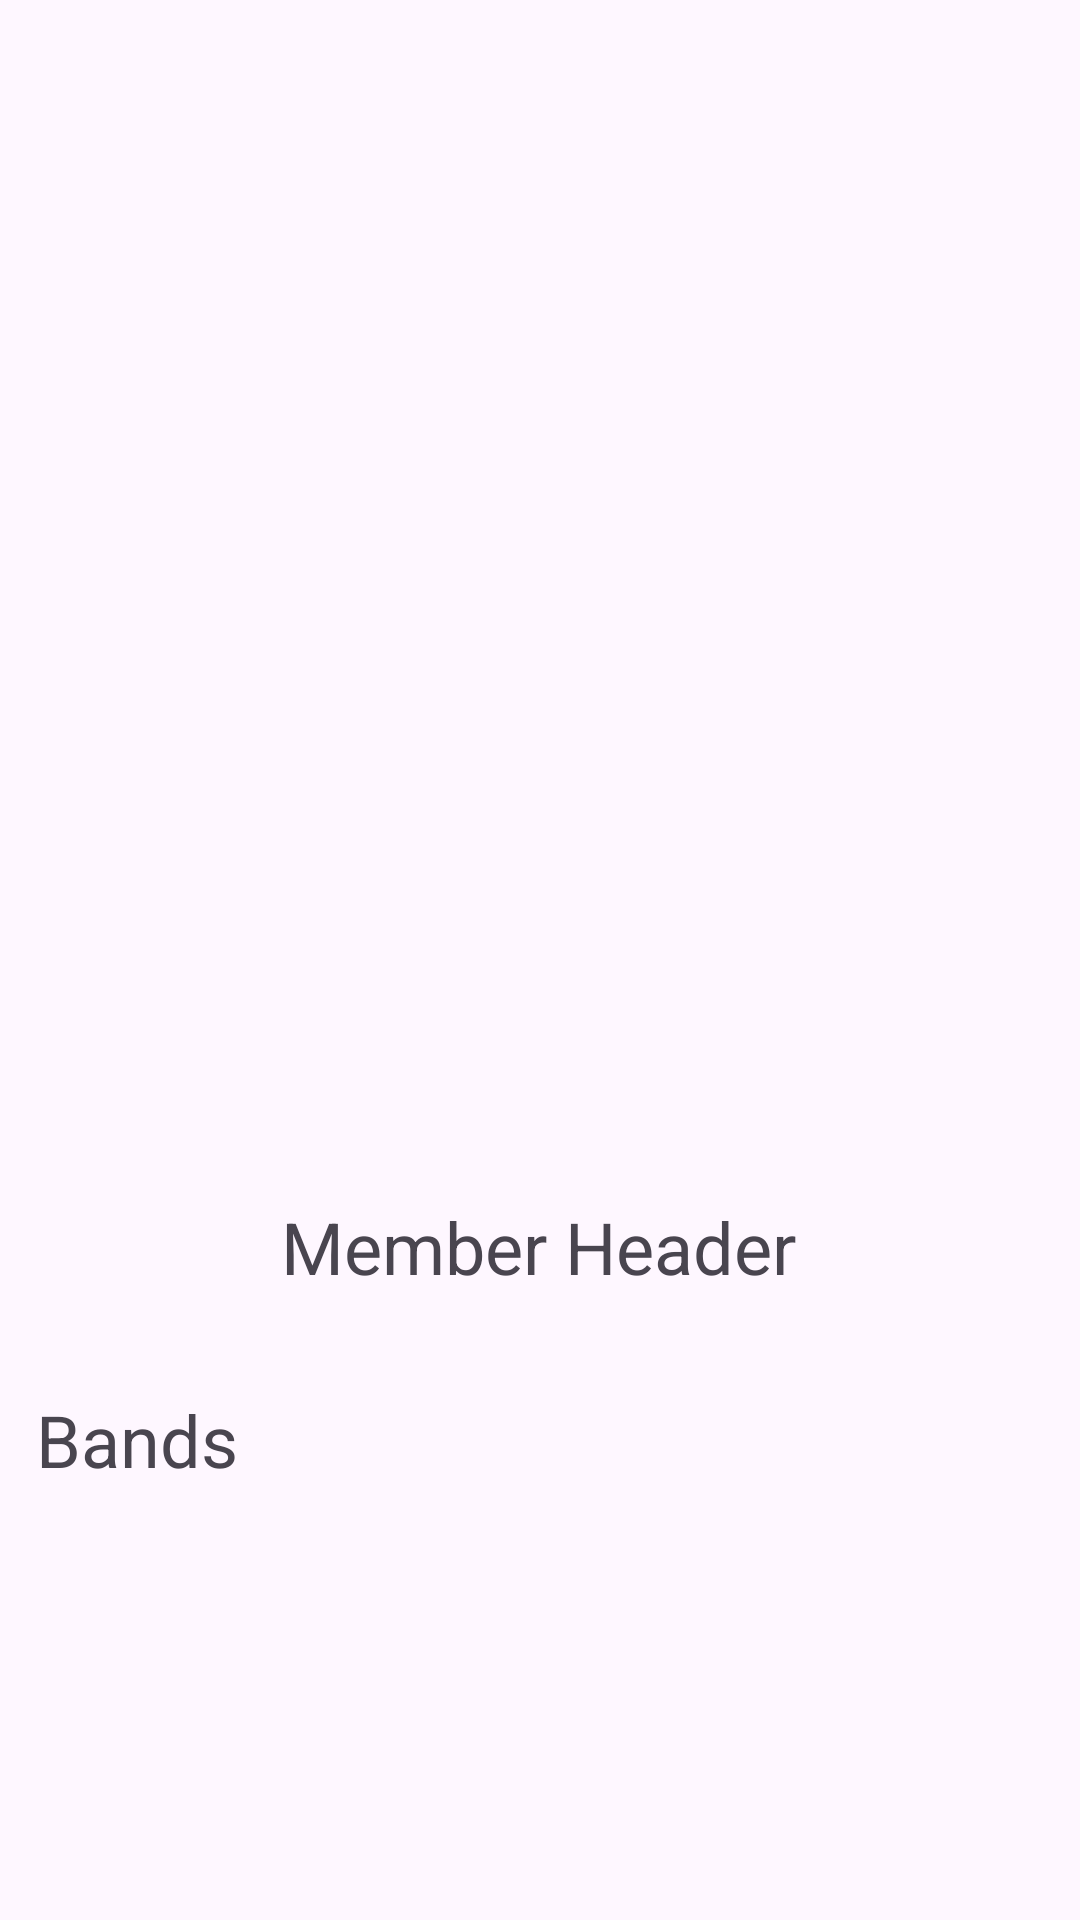

Write the Android layout XML for this screen, with the resource values it uses.
<!-- AndroidManifest.xml: application theme Theme.MetalExplorer -->
<!-- res/layout/fragment_member.xml -->
<?xml version="1.0" encoding="utf-8"?>
<androidx.constraintlayout.widget.ConstraintLayout xmlns:android="http://schemas.android.com/apk/res/android"
    xmlns:app="http://schemas.android.com/apk/res-auto"
    xmlns:tools="http://schemas.android.com/tools"
    android:layout_width="match_parent"
    android:layout_height="match_parent"
    tools:context="BandProfileFragment">

    <TextView
        android:id="@+id/MemberHeader"
        android:layout_width="wrap_content"
        android:layout_height="wrap_content"
        android:layout_marginTop="16dp"
        android:text="Member Header"
        android:textSize="24sp"
        app:layout_constraintEnd_toEndOf="parent"
        app:layout_constraintHorizontal_bias="0.498"
        app:layout_constraintStart_toStartOf="parent"
        app:layout_constraintTop_toBottomOf="@id/memberPhoto" />

    <ImageView
        android:id="@+id/memberPhoto"
        android:layout_width="match_parent"
        android:layout_height="377dp"
        app:layout_constraintBottom_toBottomOf="parent"
        app:layout_constraintEnd_toEndOf="parent"
        app:layout_constraintHorizontal_bias="0.495"
        app:layout_constraintStart_toStartOf="parent"
        app:layout_constraintTop_toTopOf="parent"
        app:layout_constraintVertical_bias="0.024"
        app:srcCompat="@drawable/placeholder_image" />

    <TextView
        android:id="@+id/BandsHeader"
        android:layout_width="200dp"
        android:layout_height="wrap_content"
        android:layout_marginTop="32dp"
        android:text="Bands"
        android:textSize="24sp"
        app:layout_constraintEnd_toEndOf="parent"
        app:layout_constraintHorizontal_bias="0.075"
        app:layout_constraintStart_toStartOf="parent"
        app:layout_constraintTop_toBottomOf="@+id/MemberHeader" />

    <androidx.recyclerview.widget.RecyclerView
        android:id="@+id/bandsRecyclerView"
        android:layout_width="234dp"
        android:layout_height="wrap_content"
        android:layout_marginStart="10dp"
        android:layout_marginTop="10dp"
        android:scrollbars="vertical"
        app:layout_constraintStart_toStartOf="parent"
        app:layout_constraintTop_toBottomOf="@+id/BandsHeader"/>

    
    
    
    
    
    
    
    
    
    
    

</androidx.constraintlayout.widget.ConstraintLayout>

    
<!-- resources referenced by this layout -->
<resources>
  <style name="Theme.MetalExplorer" parent="Base.Theme.MetalExplorer" />
  <style name="Base.Theme.MetalExplorer" parent="Theme.Material3.DayNight.NoActionBar">
          
          
      </style>
</resources>
